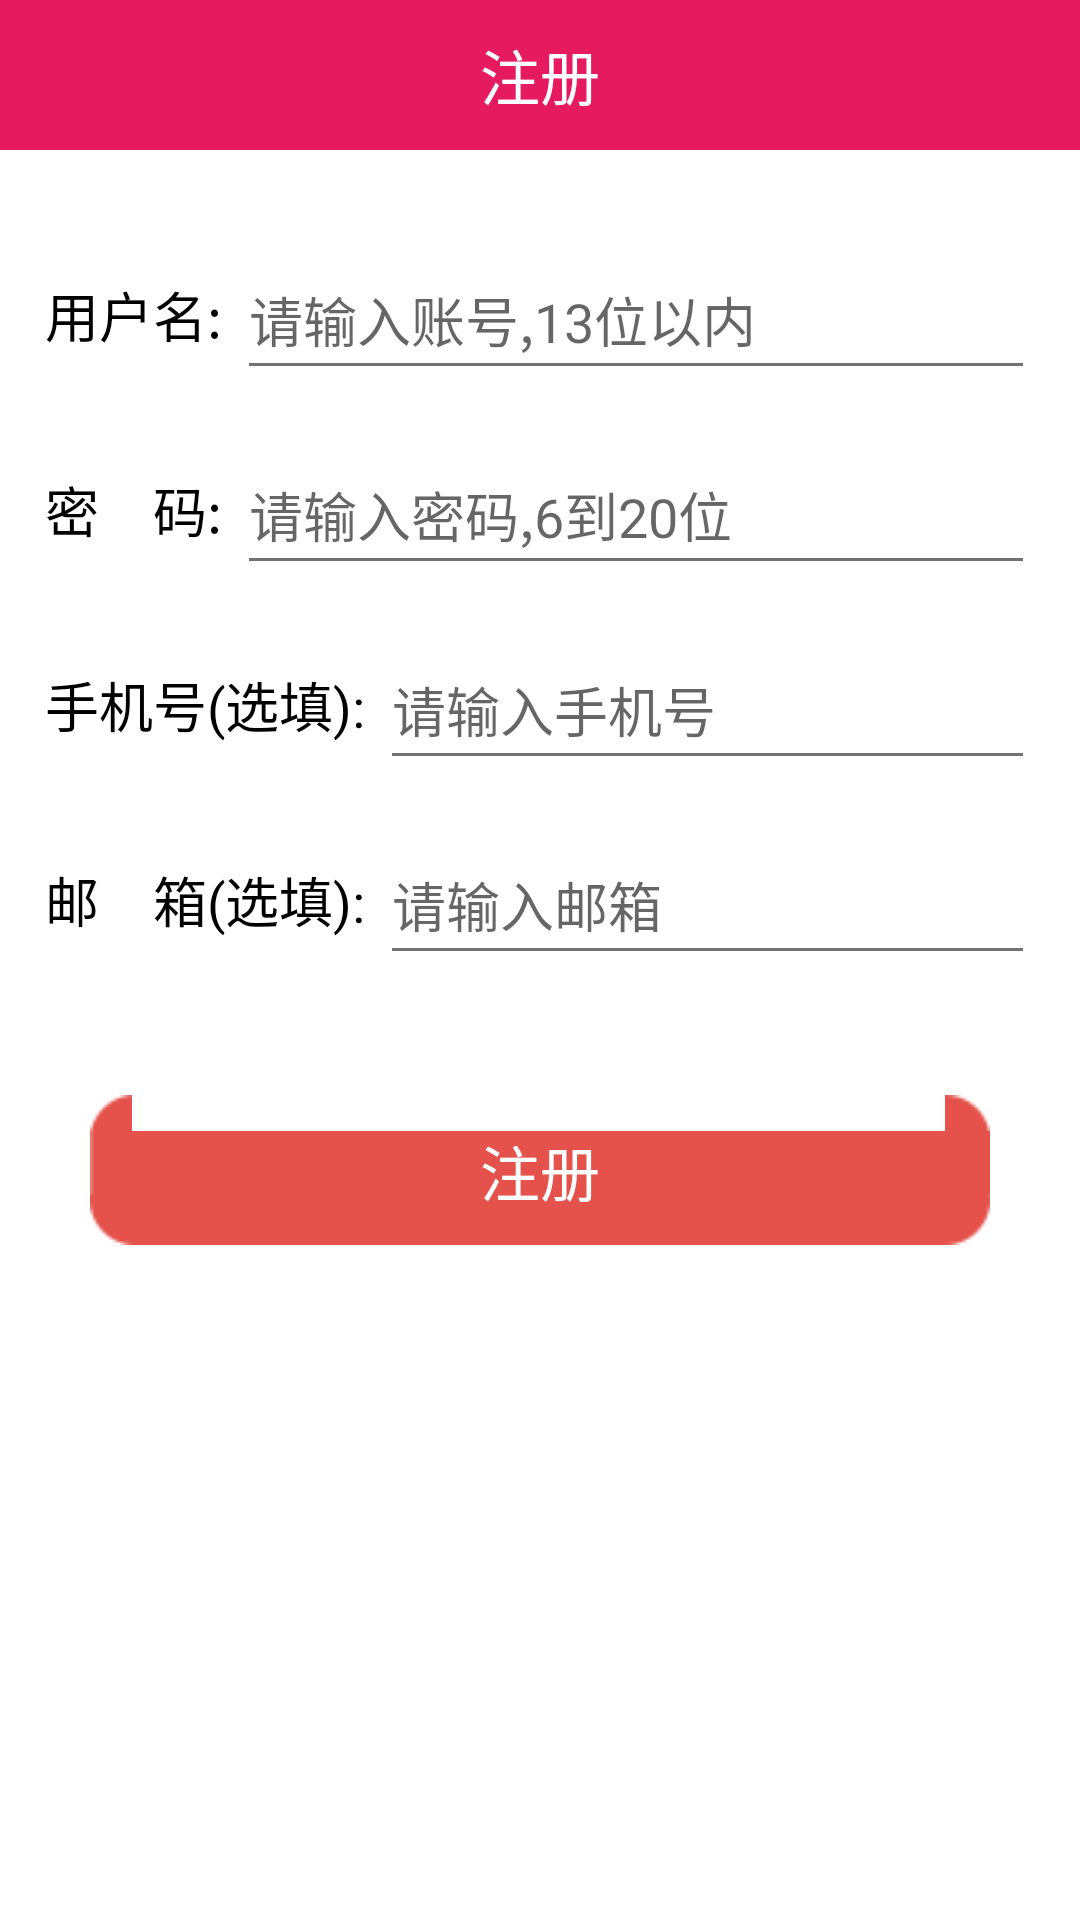

Layout XML and referenced resources for this Android screen:
<!-- AndroidManifest.xml: application theme AppTheme -->
<!-- res/layout/regist_layout.xml -->
<?xml version="1.0" encoding="utf-8"?>
<LinearLayout xmlns:android="http://schemas.android.com/apk/res/android"
    android:layout_width="match_parent"
    android:layout_height="match_parent"
    android:orientation="vertical">
    <RelativeLayout
        android:layout_width="match_parent"
        android:layout_height="50dip"
        android:background="@color/title_bg"
        >
        <ImageView
            android:id="@+id/back_img"
            android:layout_width="wrap_content"
            android:layout_height="wrap_content"
            android:src="@mipmap/back_img"
            android:layout_centerVertical="true"
            android:layout_margin="10dip"
            />
        <TextView
            android:layout_width="wrap_content"
            android:layout_height="wrap_content"
            android:textSize="20sp"
            android:textColor="@android:color/white"
            android:text="@string/regist"
            android:layout_centerInParent="true"
            />
    </RelativeLayout>
    <LinearLayout
        android:layout_width="match_parent"
        android:layout_height="match_parent"
        android:orientation="vertical"
        android:padding="15dip"
        >

        <LinearLayout
            android:layout_width="match_parent"
            android:layout_height="50dip"
            android:orientation="horizontal"
            android:layout_marginTop="15dip"
            >
            <TextView
                android:layout_width="wrap_content"
                android:layout_height="match_parent"
                android:text="用户名:"
                android:gravity="center"
                style="@style/regist_text_style"
                />
            <EditText
                android:id="@+id/username_edit"
                android:layout_width="match_parent"
                android:layout_height="match_parent"
                android:layout_marginLeft="5dip"
                android:gravity="center_vertical|left"
                android:hint="请输入账号,13位以内"
                android:inputType="text"
                />

        </LinearLayout>
        <LinearLayout
            android:layout_width="match_parent"
            android:layout_height="50dip"
            android:orientation="horizontal"
            android:layout_marginTop="15dip"
            >
            <TextView
                android:layout_width="wrap_content"
                android:layout_height="match_parent"
                android:text="密　码:"
                android:gravity="center"
                style="@style/regist_text_style"
                />
            <EditText
                android:id="@+id/pass_edit"
                android:layout_width="match_parent"
                android:layout_height="match_parent"
                android:layout_marginLeft="5dip"
                android:gravity="center_vertical|left"
                android:hint="请输入密码,6到20位"
                android:inputType="textPassword"
                />

        </LinearLayout>
        <LinearLayout
            android:layout_width="match_parent"
            android:layout_height="50dip"
            android:orientation="horizontal"
            android:layout_marginTop="15dip"
            >
            <TextView
                android:layout_width="wrap_content"
                android:layout_height="match_parent"
                android:text="手机号(选填):"
                android:gravity="center"
                style="@style/regist_text_style"
                />
            <EditText
                android:id="@+id/phone_edit"
                android:layout_width="match_parent"
                android:layout_height="match_parent"
                android:layout_marginLeft="5dip"
                android:gravity="center_vertical|left"
                android:hint="请输入手机号"
                android:inputType="phone"
                />

        </LinearLayout>
        <LinearLayout
            android:layout_width="match_parent"
            android:layout_height="50dip"
            android:orientation="horizontal"
            android:layout_marginTop="15dip"
            >
            <TextView
                android:layout_width="wrap_content"
                android:layout_height="match_parent"
                android:text="邮　箱(选填):"
                android:gravity="center"
                style="@style/regist_text_style"
                />
            <EditText
                android:id="@+id/email_edit"
                android:layout_width="match_parent"
                android:layout_height="match_parent"
                android:layout_marginLeft="5dip"
                android:gravity="center_vertical|left"
                android:hint="请输入邮箱"
                android:inputType="textEmailAddress"
                />

        </LinearLayout>

        <TextView
            android:id="@+id/regist_commit_text"
            android:layout_width="match_parent"
            android:layout_height="50dip"
            android:layout_marginTop="40dip"
            android:layout_marginLeft="15dip"
            android:layout_marginRight="15dip"
            android:text="@string/regist"
            android:gravity="center"
            android:textSize="20sp"
            android:textColor="@android:color/white"
            android:background="@drawable/login_bg"
            />
    </LinearLayout>


</LinearLayout>
<!-- resources referenced by this layout -->
<resources>
  <color name="title_bg">#E61A5F</color>
  <string name="regist">注册</string>
  <style name="regist_text_style">
          <item name="android:textColor">@android:color/black</item>
          <item name="android:textSize">18sp</item>
      </style>
  <style name="AppTheme" parent="AppBaseTheme.Dark">
          
      </style>
  <style name="AppBaseTheme.Dark" parent="Theme.AppCompat.Light.DarkActionBar">
  
          <item name="android:fitsSystemWindows">true</item>
          <item name="windowActionBar">false</item>
          <item name="windowNoTitle">true</item>
          <item name="android:textColorPrimary">@color/text_color_primary</item>
          <item name="android:textColorSecondary">@color/text_second_color_primary</item>
          <item name="android:windowBackground">@color/window_background</item>
          <item name="android:activatedBackgroundIndicator">@drawable/selector_draw_listitem</item>
          <item name="selectableItemBackground">@drawable/selector_draw_listitem</item>
      </style>
  <color name="text_color_primary">#212121</color>
  <color name="text_second_color_primary">#727272</color>
  <color name="window_background">@android:color/white</color>
</resources>
